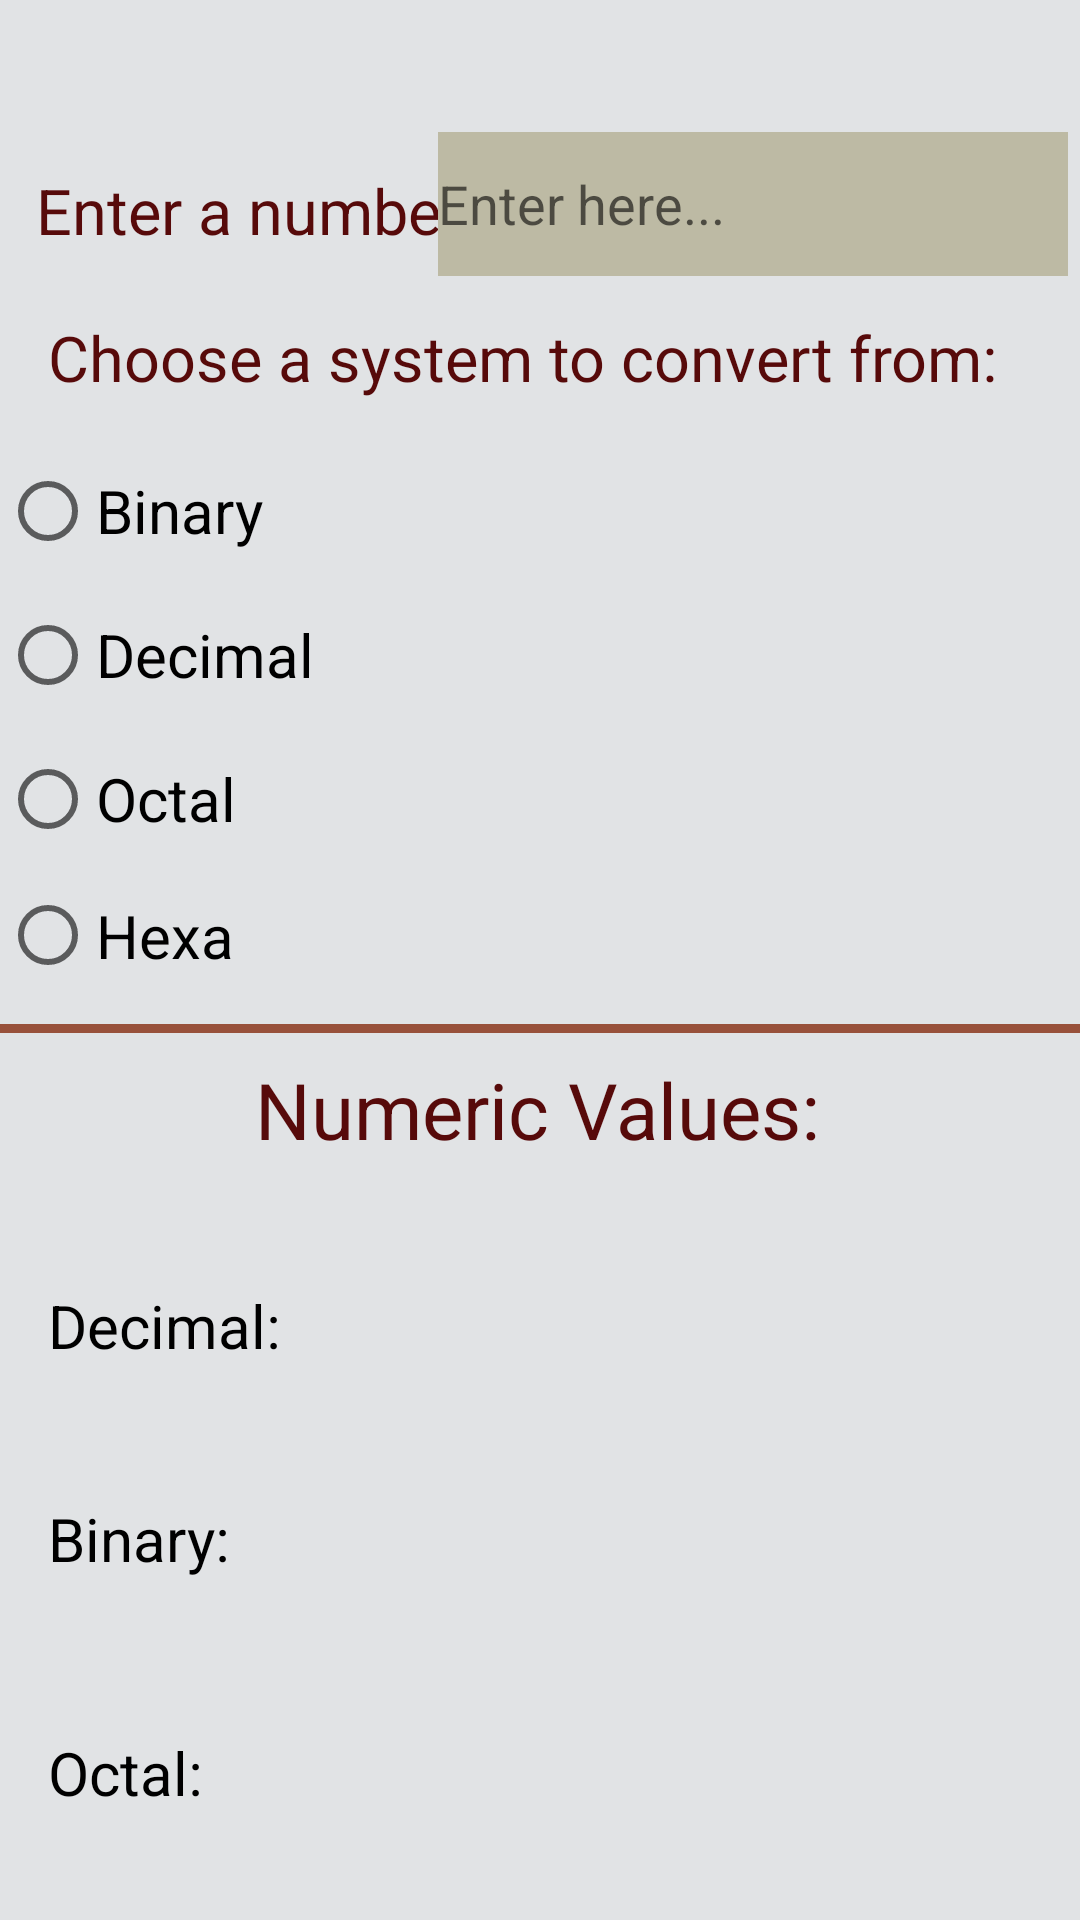

Write the Android layout XML for this screen, with the resource values it uses.
<!-- AndroidManifest.xml: application theme Theme.S2_2023_2024_2 -->
<!-- res/layout/activity_main.xml -->
<?xml version="1.0" encoding="utf-8"?>
<androidx.constraintlayout.widget.ConstraintLayout xmlns:android="http://schemas.android.com/apk/res/android"
    xmlns:app="http://schemas.android.com/apk/res-auto"
    xmlns:tools="http://schemas.android.com/tools"
    android:id="@+id/secActivity"
    android:layout_width="match_parent"
    android:layout_height="match_parent"
    android:background="@color/material_dynamic_neutral90"
    tools:context=".MainActivity">


    <TextView
        android:id="@+id/ask"
        android:layout_width="152dp"
        android:layout_height="37dp"
        android:layout_marginStart="12dp"
        android:layout_marginTop="56dp"
        android:text="Enter a number: "
        android:textColor="#FF570A0A"
        android:textColorHighlight="#FF570A0A"
        android:textSize="21sp"
        app:layout_constraintStart_toStartOf="parent"
        app:layout_constraintTop_toTopOf="parent" />

    <EditText
        android:id="@+id/edit"
        android:layout_width="wrap_content"
        android:layout_height="wrap_content"
        android:layout_marginTop="44dp"
        android:layout_marginEnd="4dp"
        android:background="#1A13CC"
        android:backgroundTint="#BDBAA4"
        android:backgroundTintMode="src_over"
        android:ems="10"
        android:hint="Enter here..."
        android:inputType="text"
        android:minHeight="48dp"
        android:textColor="#0E28CF"
        app:layout_constraintEnd_toEndOf="parent"
        app:layout_constraintTop_toTopOf="parent" />

    <TextView
        android:id="@+id/Hexa"
        android:layout_width="151dp"
        android:layout_height="38dp"
        android:layout_marginStart="16dp"
        android:layout_marginTop="24dp"
        android:text="HexaDecimal"
        android:textColor="#000000"
        android:textSize="20sp"
        app:layout_constraintStart_toStartOf="parent"
        app:layout_constraintTop_toBottomOf="@+id/Octal"
        tools:ignore="MissingConstraints" />

    <TextView
        android:id="@+id/Binary"
        android:layout_width="148dp"
        android:layout_height="40dp"
        android:layout_marginStart="16dp"
        android:layout_marginTop="32dp"
        android:text="Binary: "
        android:textColor="#000000"
        android:textSize="20sp"
        app:layout_constraintStart_toStartOf="parent"
        app:layout_constraintTop_toBottomOf="@+id/Decimal"
        tools:ignore="MissingConstraints" />

    <TextView
        android:id="@+id/DecimalAns"
        android:layout_width="210sp"
        android:layout_height="40dp"
        android:layout_marginStart="31dp"
        android:layout_marginTop="42dp"
        android:autoSizeMaxTextSize="24sp"
        android:autoSizeMinTextSize="14sp"
        android:textColor="#4E2D22"
        android:textSize="18sp"
        app:layout_constraintStart_toEndOf="@+id/Decimal"
        app:layout_constraintTop_toBottomOf="@+id/textView2"
        tools:ignore="MissingConstraints" />

    <TextView
        android:id="@+id/BinaryAns"
        android:layout_width="210sp"
        android:layout_height="40dp"
        android:layout_marginStart="32dp"
        android:layout_marginTop="33dp"
        android:autoSizeMaxTextSize="24sp"
        android:autoSizeMinTextSize="14sp"
        android:textColor="#4E2D22"
        android:textSize="18sp"
        app:layout_constraintStart_toEndOf="@+id/Binary"
        app:layout_constraintTop_toBottomOf="@+id/DecimalAns"
        tools:ignore="MissingConstraints" />

    <TextView
        android:id="@+id/Octal"
        android:layout_width="148dp"
        android:layout_height="40dp"
        android:layout_marginStart="16dp"
        android:layout_marginTop="38dp"
        android:text="Octal: "
        android:textColor="#000000"
        android:textSize="20sp"
        app:layout_constraintStart_toStartOf="parent"
        app:layout_constraintTop_toBottomOf="@+id/Binary"
        tools:ignore="MissingConstraints" />

    <TextView
        android:id="@+id/HexaAns"
        android:layout_width="210dp"
        android:layout_height="40dp"
        android:layout_marginStart="24dp"
        android:layout_marginTop="25dp"
        android:textColor="#4E2D22"
        android:textSize="18sp"
        app:layout_constraintStart_toEndOf="@+id/Hexa"
        app:layout_constraintTop_toBottomOf="@+id/OctalAns"
        tools:ignore="MissingConstraints" />

    <TextView
        android:id="@+id/OctalAns"
        android:layout_width="210sp"
        android:layout_height="40dp"
        android:layout_marginStart="32dp"
        android:layout_marginTop="36dp"
        android:textColor="#4E2D22"
        android:textSize="18sp"
        app:layout_constraintStart_toEndOf="@+id/Octal"
        app:layout_constraintTop_toBottomOf="@+id/BinaryAns"
        tools:ignore="MissingConstraints" />

    <TextView
        android:id="@+id/Decimal"
        android:layout_width="151dp"
        android:layout_height="39dp"
        android:layout_marginStart="16dp"
        android:layout_marginTop="84dp"
        android:text="Decimal: "
        android:textColor="#000000"
        android:textSize="20sp"
        app:layout_constraintStart_toStartOf="parent"
        app:layout_constraintTop_toBottomOf="@+id/textView10"
        tools:ignore="MissingConstraints" />

    <TextView
        android:id="@+id/textView10"
        android:layout_width="411dp"
        android:layout_height="3dp"
        android:layout_marginTop="8dp"
        android:background="#98513B"
        app:layout_constraintTop_toBottomOf="@+id/radioGroup"
        tools:ignore="MissingConstraints" />

    <RadioGroup
        android:id="@+id/radioGroup"
        android:layout_width="401dp"
        android:layout_height="187dp"
        android:layout_marginTop="45dp"
        android:layout_marginBottom="8dp"
        app:layout_constraintBottom_toTopOf="@+id/textView10"
        app:layout_constraintTop_toBottomOf="@+id/edit"
        tools:ignore="MissingConstraints"
        tools:layout_editor_absoluteX="13dp">

        <RadioButton
            android:id="@+id/BinaryR"
            android:layout_width="match_parent"
            android:layout_height="wrap_content"
            android:minHeight="48dp"
            android:shadowColor="#57D612"
            android:text="Binary"
            android:textColor="#000000"
            android:textSize="20sp" />

        <RadioButton
            android:id="@+id/DecimalR"
            android:layout_width="match_parent"
            android:layout_height="wrap_content"
            android:minHeight="48dp"
            android:text="Decimal"
            android:textColor="#000000"
            android:textSize="20sp" />

        <RadioButton
            android:id="@+id/OctalR"
            android:layout_width="match_parent"
            android:layout_height="wrap_content"
            android:minHeight="48dp"
            android:text="Octal"
            android:textColor="#000000"
            android:textSize="20sp" />

        <RadioButton
            android:id="@+id/HexaR"
            android:layout_width="match_parent"
            android:layout_height="wrap_content"
            android:minHeight="48dp"
            android:text="Hexa"
            android:textColor="#000000"
            android:textSize="20sp"
            tools:ignore="TouchTargetSizeCheck" />

    </RadioGroup>

    <TextView
        android:id="@+id/choose"
        android:layout_width="wrap_content"
        android:layout_height="wrap_content"
        android:layout_marginStart="16dp"
        android:layout_marginTop="12dp"
        android:layout_marginBottom="13dp"
        android:text="Choose a system to convert from:"
        android:textColor="#FF570A0A"
        android:textSize="21sp"
        app:layout_constraintBottom_toTopOf="@+id/radioGroup"
        app:layout_constraintStart_toStartOf="parent"
        app:layout_constraintTop_toBottomOf="@+id/ask" />

    <TextView
        android:id="@+id/textView2"
        android:layout_width="wrap_content"
        android:layout_height="wrap_content"
        android:layout_marginStart="179dp"
        android:layout_marginTop="8dp"
        android:layout_marginEnd="174dp"
        android:text="Numeric Values: "
        android:textColor="#570A0A"
        android:textSize="26sp"
        app:layout_constraintEnd_toEndOf="parent"
        app:layout_constraintStart_toStartOf="parent"
        app:layout_constraintTop_toBottomOf="@+id/textView10" />

</androidx.constraintlayout.widget.ConstraintLayout>
<!-- resources referenced by this layout -->
<resources>
  <style name="Theme.S2_2023_2024_2" parent="Base.Theme.S2_2023_2024_2" />
  <style name="Base.Theme.S2_2023_2024_2" parent="Theme.AppCompat.DayNight.DarkActionBar">
          
          
      </style>
</resources>
